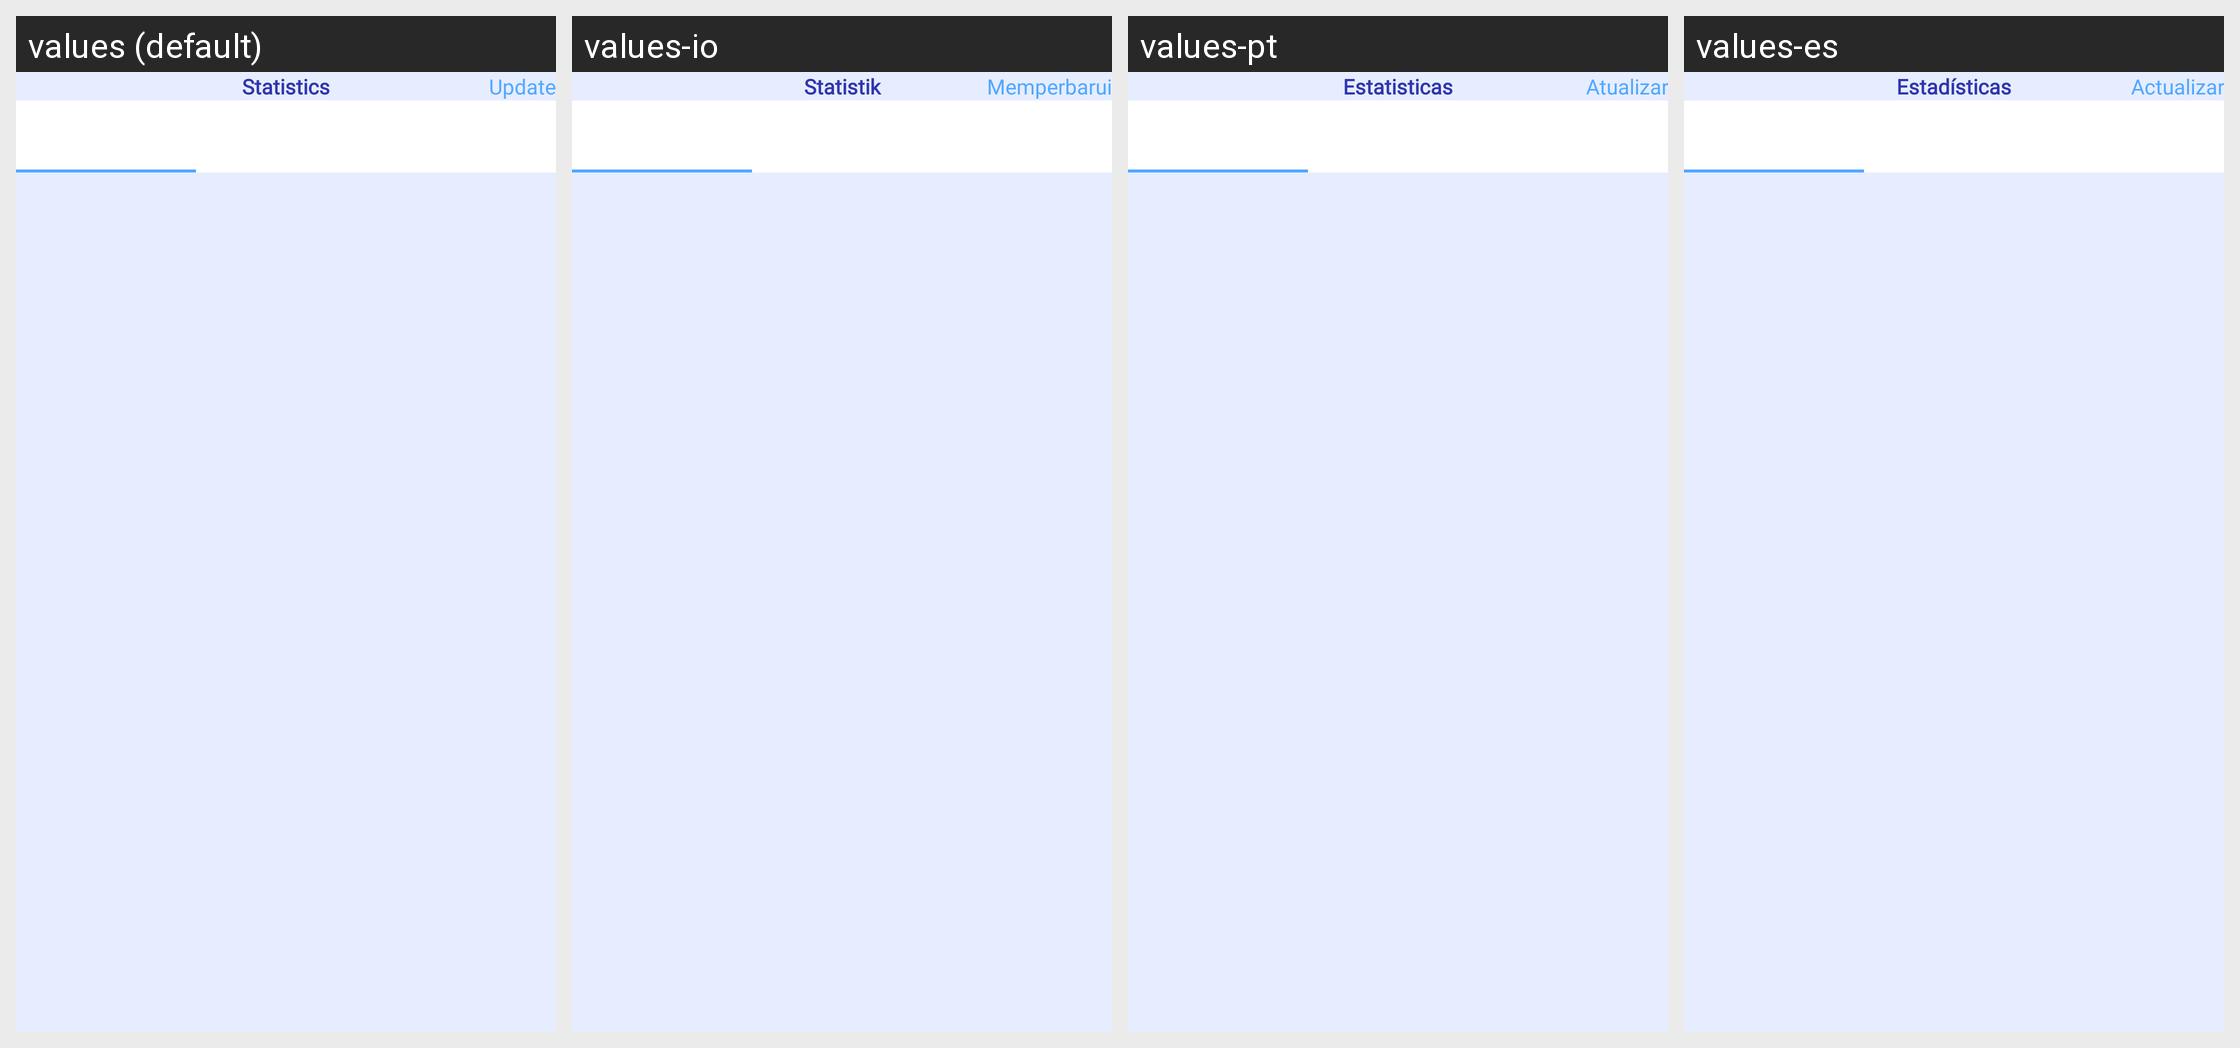

Translations of the strings shown on this Android screen, per locale in the grid:
Android screen res/layout/fragment_statistics.xml rendered under 4 locales, left to right: values (default), values-io, values-pt, values-es. Device: Nexus 5 (rendered at 1080×1920; each locale shown at half size, 540×960, under a caption strip naming it); theme Theme.BMICalculator.
Other locales in the repository, not shown: values-de, values-fr, values-hi.
Strings drawn on this screen, with the default value and each locale's value (text and hints the layout hard-codes, and strings that could not be matched under every locale, appear in the picture but are not listed):

tv_statistics
  values: Statistics
  values-io: Statistik
  values-pt: Estatisticas
  values-es: Estadísticas

tv_update
  values: Update
  values-io: Memperbarui
  values-pt: Atualizar
  values-es: Actualizar
